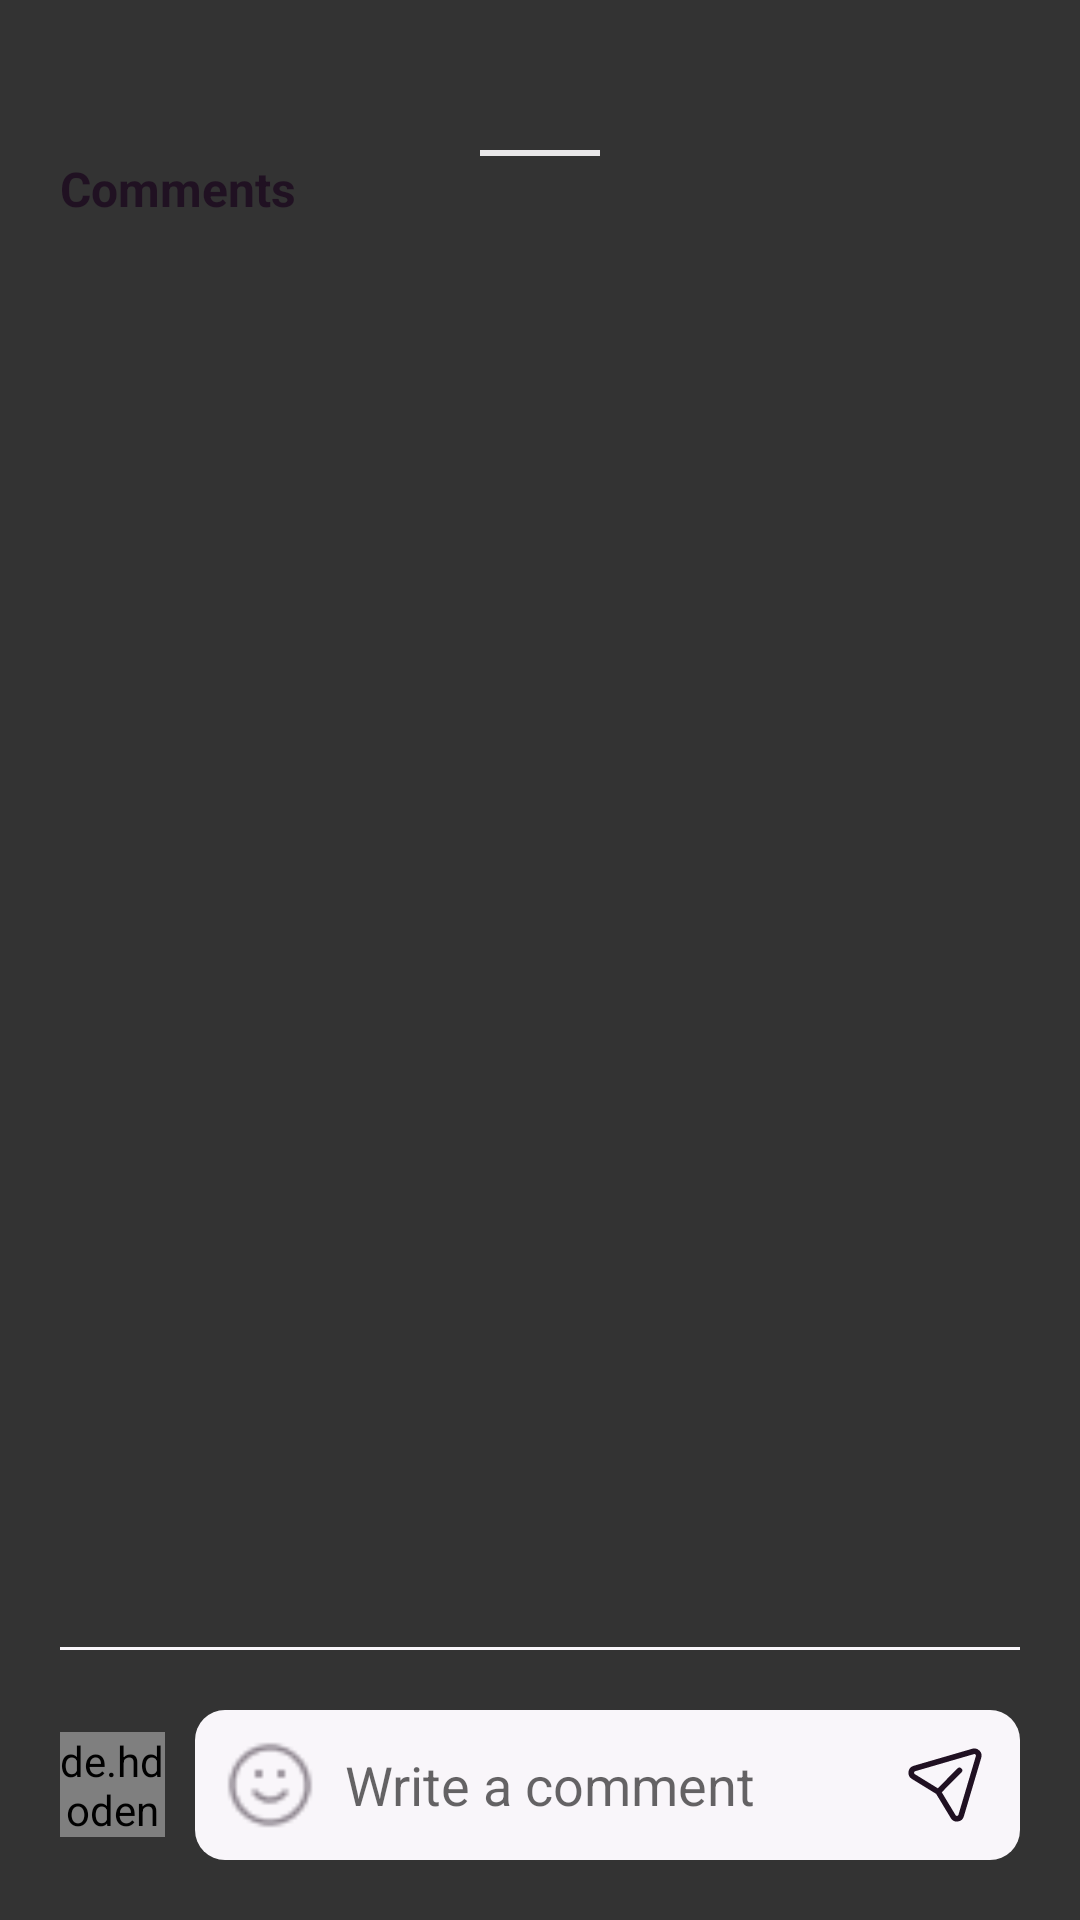

Layout XML and referenced resources for this Android screen:
<!-- AndroidManifest.xml: application theme Theme.TorahShare -->
<!-- res/layout/dialog_comments.xml -->
<?xml version="1.0" encoding="utf-8"?>
<RelativeLayout xmlns:android="http://schemas.android.com/apk/res/android"
    android:layout_width="match_parent"
    android:layout_height="match_parent"
    android:background="#CC000000">

    <LinearLayout
        android:layout_width="match_parent"
        android:layout_height="match_parent"
        android:layout_marginTop="30dp"
        android:background="@drawable/bg_comment"
        android:orientation="vertical">

        <View
            android:layout_width="40dp"
            android:layout_height="2dp"
            android:layout_gravity="center_horizontal"
            android:layout_marginTop="20dp"
            android:background="#E9E8E9" />

        <TextView
            android:layout_width="match_parent"
            android:layout_height="wrap_content"
            android:layout_marginHorizontal="20dp"
            android:text="@string/comments"
            android:textColor="@color/default_text_black"
            android:textSize="16sp"
            android:textStyle="bold" />

        <androidx.core.widget.NestedScrollView
            android:layout_width="match_parent"
            android:layout_height="wrap_content"
            android:layout_marginTop="20dp">

            <LinearLayout
                android:layout_width="match_parent"
                android:layout_height="wrap_content"
                android:orientation="vertical">

                <androidx.recyclerview.widget.RecyclerView
                    android:id="@+id/commentsrecyclerView"
                    android:layout_width="match_parent"
                    android:layout_height="wrap_content" />

                <View
                    android:layout_width="match_parent"
                    android:layout_height="200dp" />

            </LinearLayout>

        </androidx.core.widget.NestedScrollView>

    </LinearLayout>

    <LinearLayout
        android:layout_width="match_parent"
        android:layout_height="wrap_content"
        android:layout_alignParentBottom="true"
        android:orientation="vertical">

        <View
            android:layout_width="match_parent"
            android:layout_height="1dp"
            android:layout_marginHorizontal="20dp"
            android:background="@color/default_edittext_grey" />

        <RelativeLayout
            android:layout_width="match_parent"
            android:layout_height="wrap_content"
            android:padding="20dp">

            <de.hdodenhof.circleimageview.CircleImageView
                android:id="@+id/profileImageViewComments"
                android:layout_width="35dp"
                android:layout_centerVertical="true"
                android:layout_height="35dp"
                android:src="@drawable/default_profile" />

            <RelativeLayout
                android:layout_width="match_parent"
                android:layout_height="wrap_content"
                android:layout_centerVertical="true"
                android:layout_marginStart="10dp"
                android:layout_toEndOf="@id/profileImageViewComments"
                android:background="@drawable/bg_edittext_comments"
                android:padding="10dp">

                <ImageView
                    android:id="@+id/smile_icon"
                    android:layout_width="30dp"
                    android:layout_centerVertical="true"
                    android:layout_height="30dp"
                    android:src="@drawable/smile" />

                <EditText
                    android:layout_width="match_parent"
                    android:layout_height="wrap_content"
                    android:layout_toStartOf="@+id/sendBtnComments"
                    android:layout_toEndOf="@+id/smile_icon"
                    android:background="@color/default_light_pink"
                    android:hint="@string/write_a_comment"
                    android:layout_centerVertical="true"
                    android:layout_marginStart="10dp"/>

                <ImageView
                    android:layout_centerVertical="true"
                    android:id="@+id/sendBtnComments"
                    android:layout_width="30dp"
                    android:layout_height="30dp"
                    android:layout_alignParentEnd="true"
                    android:src="@drawable/ic_send" />

            </RelativeLayout>

        </RelativeLayout>

    </LinearLayout>

</RelativeLayout>
<!-- resources referenced by this layout -->
<resources>
  <color name="default_edittext_grey">#F9F6FA</color>
  <color name="default_light_pink">#F9F6FA</color>
  <color name="default_text_black">#201122</color>
  <!-- drawable bg_edittext_comments (drawable) -->
  <?xml version="1.0" encoding="utf-8"?>
  <shape xmlns:android="http://schemas.android.com/apk/res/android"
      android:shape="rectangle">
  
      <solid android:color="@color/default_light_pink" />
      <corners android:radius="@dimen/default_corner_radius" />
  
  </shape>
  <!-- drawable default_profile: png bitmap (drawable, 1300 bytes) -->
  <!-- drawable ic_send (drawable) -->
  <vector xmlns:android="http://schemas.android.com/apk/res/android"
      android:width="24dp"
      android:height="24dp"
      android:viewportWidth="24"
      android:viewportHeight="24">
    <path
        android:pathData="M15.855,8.121L10.192,13.823L3.561,9.741C2.692,9.207 2.868,7.887 3.847,7.603L19.502,3.047C20.392,2.79 21.216,3.624 20.949,4.519L16.304,20.158C16.013,21.137 14.708,21.306 14.181,20.433L10.192,13.823"
        android:strokeLineJoin="round"
        android:strokeWidth="1.5"
        android:fillColor="#00000000"
        android:strokeColor="#201122"
        android:strokeLineCap="round"/>
  </vector>
  <!-- drawable smile: png bitmap (drawable, 717 bytes) -->
  <string name="comments">Comments</string>
  <string name="write_a_comment">Write a comment</string>
  <style name="Theme.TorahShare" parent="Theme.MaterialComponents.Light.NoActionBar">
  
          
          <item name="colorPrimary">@color/purple_500</item>
          <item name="colorPrimaryVariant">@color/purple_700</item>
          <item name="colorOnPrimary">@color/white</item>
          
          <item name="colorSecondary">@color/teal_200</item>
          <item name="colorSecondaryVariant">@color/teal_700</item>
          <item name="colorOnSecondary">@color/black</item>
          
          <item name="android:statusBarColor" tools:targetApi="l">?attr/colorPrimaryVariant</item>
          
      </style>
  <dimen name="default_corner_radius">10dp</dimen>
  <color name="purple_500">#301934</color>
  <color name="purple_700">#301934</color>
  <color name="white">#FFFFFFFF</color>
  <color name="teal_200">#FF03DAC5</color>
  <color name="teal_700">#FF018786</color>
  <color name="black">#FF000000</color>
</resources>
